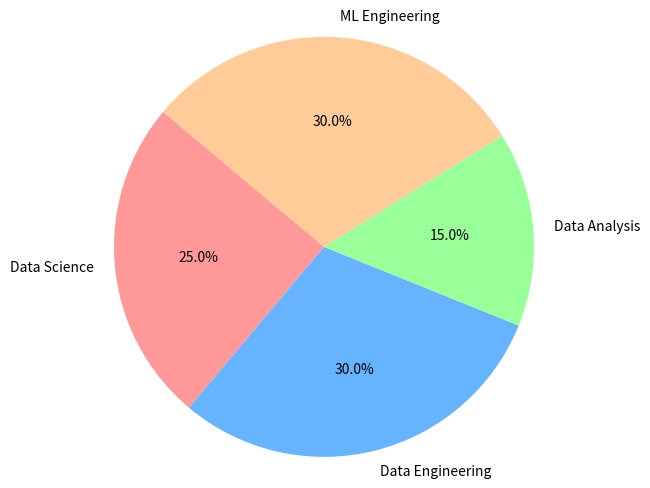

This figure's Python source: (Note: this script raises an exception after producing the figure.)
import matplotlib.pyplot as plt


def plot_pie_chart(list_cat:list):

    # Updated data for the pie chart with the new category
    labels = list(map(lambda x: x["cat"], list_cat))
    sizes = list(map(lambda x: x["size"], list_cat))
    colors = list(map(lambda x: x["color"], list_cat))

    # Create the updated pie chart
    plt.figure(figsize=(8, 6))
    plt.pie(sizes, labels=labels, colors=colors, autopct='%1.1f%%', startangle=140)
    plt.axis('equal')  # Equal aspect ratio ensures that pie is drawn as a circle.

    # Save the updated pie chart to a file
    updated_pie_chart_path = '../images/cat_pie_chart.png'
    plt.savefig(updated_pie_chart_path)


if __name__ == "__main__":

    list_cat = [
        {"cat": "Data Science", "size":25, "color":"#ff9999"},
        {"cat": "Data Engineering", "size":30, "color":"#66b3ff"},
        {"cat": "Data Analysis", "size":15, "color":"#99ff99"},
        {"cat": "ML Engineering", "size":30, "color":"#ffcc99"},
    ]

    plot_pie_chart(list_cat=list_cat)